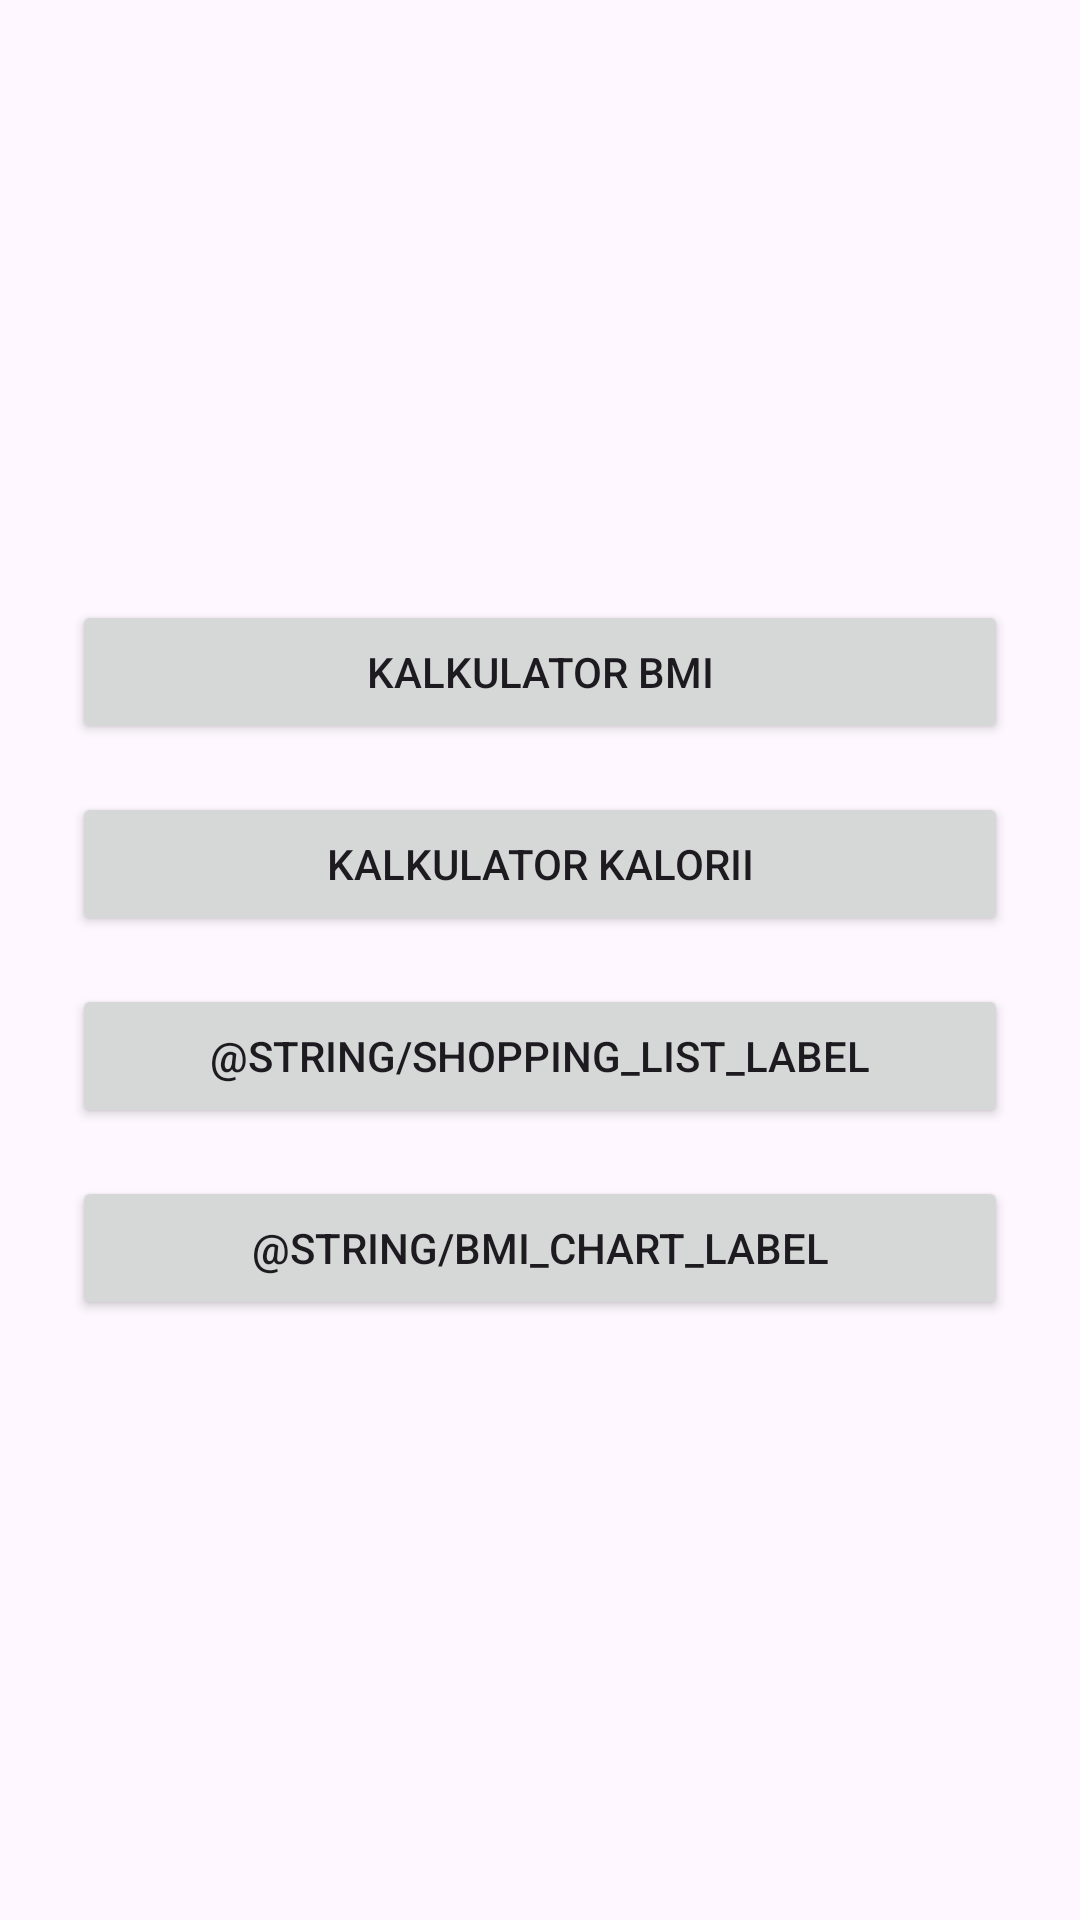

The Android layout XML behind this screen, and the referenced resources:
<!-- AndroidManifest.xml: application theme Theme.Pamos24261 -->
<!-- res/layout/fragment_home.xml -->
<?xml version="1.0" encoding="utf-8"?>
<LinearLayout xmlns:android="http://schemas.android.com/apk/res/android"
    android:orientation="vertical"
    android:gravity="center"
    android:padding="24dp"
    android:layout_width="match_parent"
    android:layout_height="match_parent">

    <Button
        android:id="@+id/btnBMI"
        android:layout_width="match_parent"
        android:layout_height="wrap_content"
        android:text="@string/bmi_calculator"
        android:layout_marginBottom="16dp" />

    <Button
        android:id="@+id/btnCalories"
        android:layout_width="match_parent"
        android:layout_height="wrap_content"
        android:text="@string/calories_calculator"
        android:layout_marginBottom="16dp" />

    <Button
        android:id="@+id/btnShopping"
        android:layout_width="match_parent"
        android:layout_height="wrap_content"
        android:text="@string/shopping_list_label"
        android:layout_marginBottom="16dp"/>

    <Button
        android:id="@+id/btnBmiWebChart"
        android:layout_width="match_parent"
        android:layout_height="wrap_content"
        android:text="@string/bmi_chart_label" />
</LinearLayout>
<!-- resources referenced by this layout -->
<resources>
  <string name="bmi_calculator">Kalkulator BMI</string>
  <string name="calories_calculator">Kalkulator kalorii</string>
  <style name="Theme.Pamos24261" parent="Base.Theme.Pamos24261" />
  <style name="Base.Theme.Pamos24261" parent="Theme.Material3.DayNight.NoActionBar">
          
          
      </style>
</resources>
